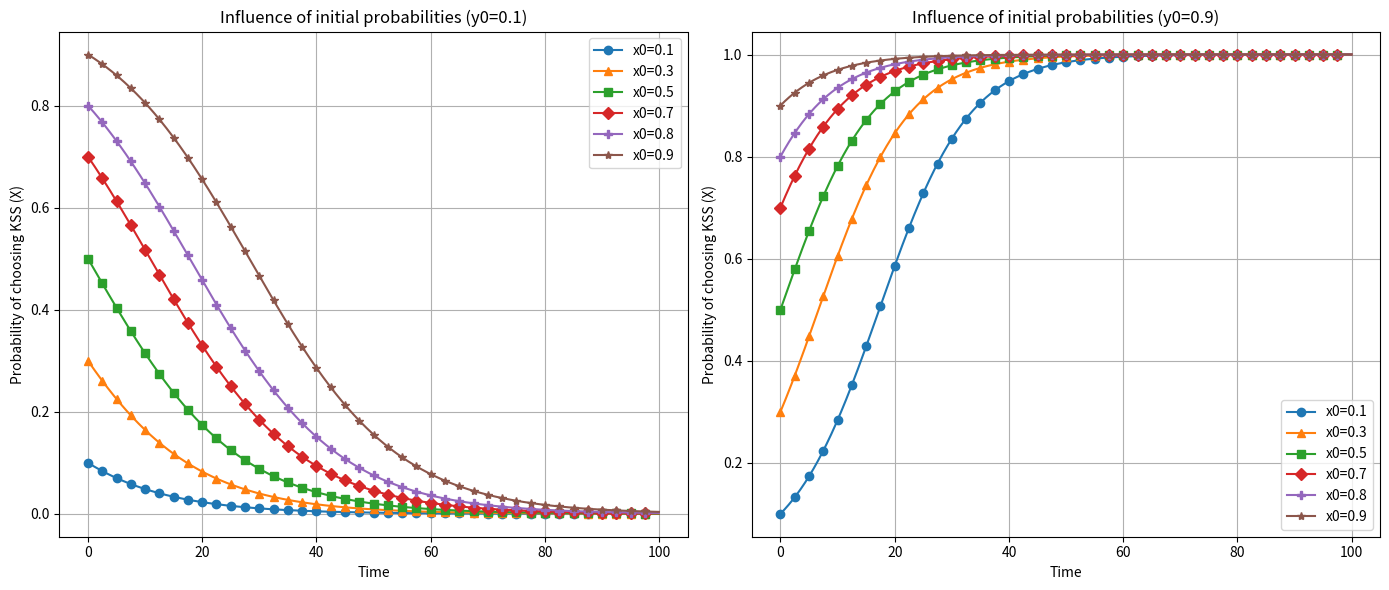
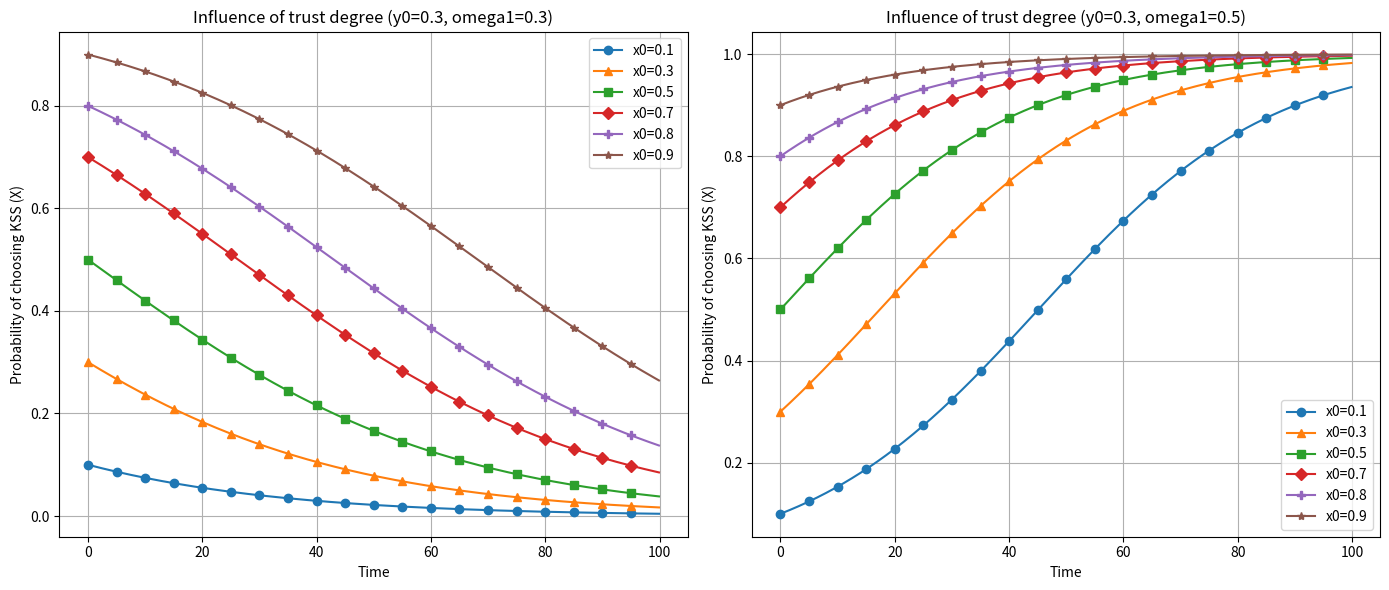
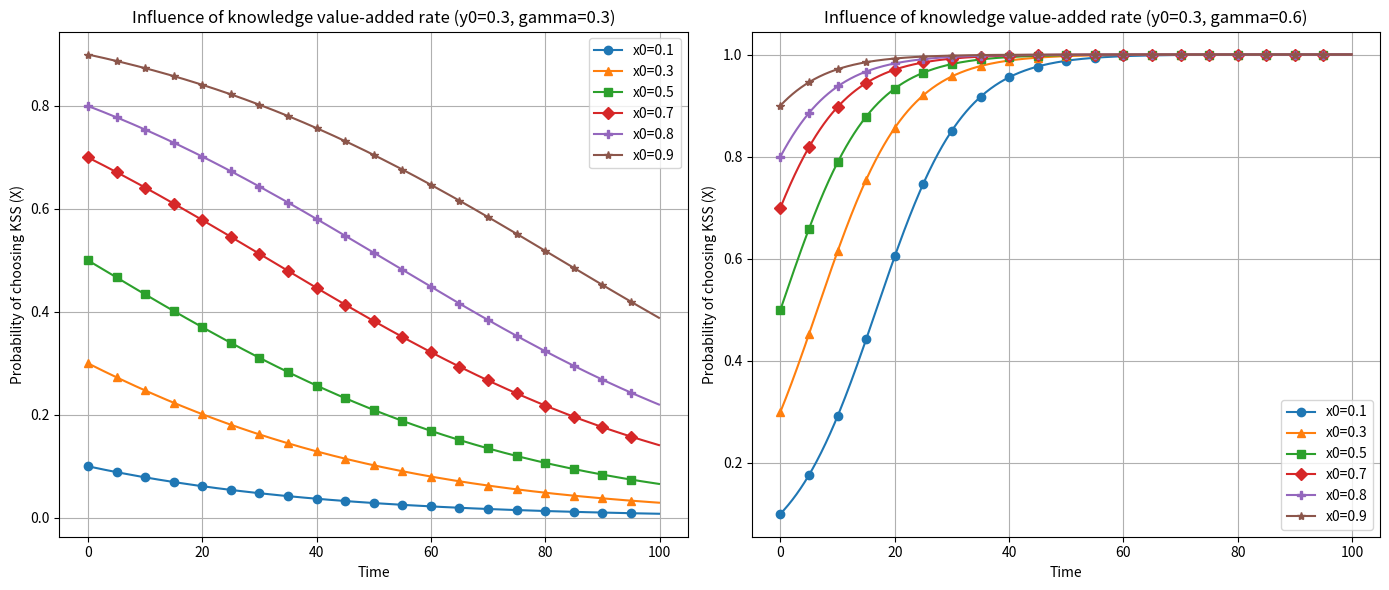

Generate these figures, in order, with matplotlib:
import numpy as np
import matplotlib.pyplot as plt


# 动态方程
def dynamic_equation(x, y, omega1, omega2, gamma, lambda_beta, C1, K1, K2, alpha1, alpha2, e):
    # 白帽黑客1选择知识共享策略的期望收益
    U_yes = (1 - y) * (K1 * alpha1 * e + ((K1 * omega1 + K2) * (1 + gamma) * alpha2 + K1 * alpha1) * lambda_beta - C1) + \
            y * ((K2 * omega2 + K1) * (1 + gamma) * alpha1 * e + (
                (K2 * omega2 + K1) * (1 + gamma) * alpha1 + (K1 * omega1 + K2) * (
                    1 + gamma) * alpha2) * lambda_beta - C1)

    # 白帽黑客1选择不共享策略的期望收益
    U_no = y * (K2 * omega2 + K1) * (1 + gamma) * alpha1 * e + (1 - y) * K1 * alpha1 * e

    # 白帽黑客1的平均收益
    U_avg = x * U_yes + (1 - x) * U_no

    # 白帽黑客1选择知识共享策略的动态方程
    return x * (U_yes - U_avg)


# 实验1
def experiment_1():
    # 参数设置
    omega1 = 0.5  # 白帽黑客1的信任度
    omega2 = 0.5  # 白帽黑客2的信任度
    gamma = 0.3   # 增加知识增值率
    lambda_beta = 0.45  # 增加漏洞奖励率
    C1 = 0.9        # 知识共享成本
    K1 = 1        # 白帽黑客1的固有知识量
    K2 = 1       # 白帽黑客2的固有知识量
    alpha1 = 0.6  # 白帽黑客1的漏洞转换率
    alpha2 = 0.6  # 白帽黑客2的漏洞转换率
    e = 1         # 漏洞的平均收益
    x0_values = [0.1, 0.3, 0.5, 0.7, 0.8, 0.9]  # 白帽黑客1的初始概率
    y0_values = [0.1, 0.9]  # 白帽黑客2的初始概率
    t = np.arange(0, 100, 0.05)  # 时间步长为 0.05
    markers = ['o', '^', 's', 'D', 'P', '*']  # 不同的标记样式

    # 绘制图像
    plt.figure(figsize=(14, 6))

    for i, y0 in enumerate(y0_values):
        plt.subplot(1, 2, i + 1)
        for j, x0 in enumerate(x0_values):
            x = [x0]
            for _ in t[1:]:
                dx = dynamic_equation(x[-1], y0, omega1, omega2, gamma, lambda_beta, C1, K1, K2, alpha1, alpha2, e)
                x.append(x[-1] + dx * 0.05)  # 时间调整为 0.05

            # 使用相同的颜色，不同的标记样式
            plt.plot(t, x, label=f'x0={x0}', marker=markers[j], markevery=50)

        plt.xlabel('Time')
        plt.ylabel('Probability of choosing KSS (X)')
        plt.title(f'Influence of initial probabilities (y0={y0})')
        plt.legend()
        plt.grid(True)

    plt.tight_layout()
    plt.show()


# 实验2：不同x0和ω1的影响
def experiment_2():
    # 参数设置
    omega2 = 0.5  # 白帽黑客2的信任度
    gamma = 0.5   # 知识增值率
    lambda_beta = 0.45  # 漏洞奖励率
    C1 = 0.93       # 知识共享成本
    K1 = 1        # 白帽黑客1的固有知识量
    K2 = 1        # 白帽黑客2的固有知识量
    alpha1 = 0.6  # 白帽黑客1的漏洞转换率
    alpha2 = 0.6  # 白帽黑客2的漏洞转换率
    e = 1         # 漏洞的平均收益
    x0_values = [0.1, 0.3, 0.5, 0.7, 0.8, 0.9]  # 白帽黑客1的初始概率
    y0 = 0.3      # 白帽黑客2的初始概率
    omega1_values = [0.3, 0.5]  # 白帽黑客1的信任度
    t = np.arange(0, 100, 0.1)  # 时间步长
    markers = ['o', '^', 's', 'D', 'P', '*']  # 不同的标记样式

    # 绘制图像
    plt.figure(figsize=(14, 6))

    for i, omega1 in enumerate(omega1_values):
        plt.subplot(1, 2, i + 1)
        for j, x0 in enumerate(x0_values):
            x = [x0]
            for _ in t[1:]:
                dx = dynamic_equation(x[-1], y0, omega1, omega2, gamma, lambda_beta, C1, K1, K2, alpha1, alpha2, e)
                x.append(x[-1] + dx * 0.1)  # 时间步长调整为 0.1

            # 使用相同的颜色，不同的标记样式
            plt.plot(t, x, label=f'x0={x0}', marker=markers[j], markevery=50)

        plt.xlabel('Time')
        plt.ylabel('Probability of choosing KSS (X)')
        plt.title(f'Influence of trust degree (y0={y0}, omega1={omega1})')
        plt.legend()
        plt.grid(True)

    plt.tight_layout()
    plt.show()


# 实验3：不同x0和γ的影响
def experiment_3():
    # 参数设置
    omega1 = 0.5  # 白帽黑客1的信任度
    omega2 = 0.5  # 白帽黑客2的信任度
    lambda_beta = 0.45  # 漏洞奖励率
    C1 = 0.9        # 知识共享成本
    K1 = 1        # 白帽黑客1的固有知识量
    K2 = 1        # 白帽黑客2的固有知识量
    alpha1 = 0.6  # 白帽黑客1的漏洞转换率
    alpha2 = 0.6  # 白帽黑客2的漏洞转换率
    e = 1         # 漏洞的平均收益
    x0_values = [0.1, 0.3, 0.5, 0.7, 0.8, 0.9]  # 白帽黑客1的初始概率
    y0 = 0.3      # 白帽黑客2的初始概率
    gamma_values = [0.3, 0.6]  # 知识增值率
    t = np.arange(0, 100, 0.1)  # 时间步长
    markers = ['o', '^', 's', 'D', 'P', '*']  # 不同的标记样式

    # 绘制图像
    plt.figure(figsize=(14, 6))

    for i, gamma in enumerate(gamma_values):
        plt.subplot(1, 2, i + 1)
        for j, x0 in enumerate(x0_values):
            x = [x0]
            for _ in t[1:]:
                dx = dynamic_equation(x[-1], y0, omega1, omega2, gamma, lambda_beta, C1, K1, K2, alpha1, alpha2, e)
                x.append(x[-1] + dx * 0.1)  # 时间步长调整为 0.1

            # 使用相同的颜色，不同的标记样式
            plt.plot(t, x, label=f'x0={x0}', marker=markers[j], markevery=50)

        plt.xlabel('Time')
        plt.ylabel('Probability of choosing KSS (X)')
        plt.title(f'Influence of knowledge value-added rate (y0={y0}, gamma={gamma})')
        plt.legend()
        plt.grid(True)

    plt.tight_layout()
    plt.show()


if __name__ == '__main__':
    experiment_1()
    experiment_2()
    experiment_3()